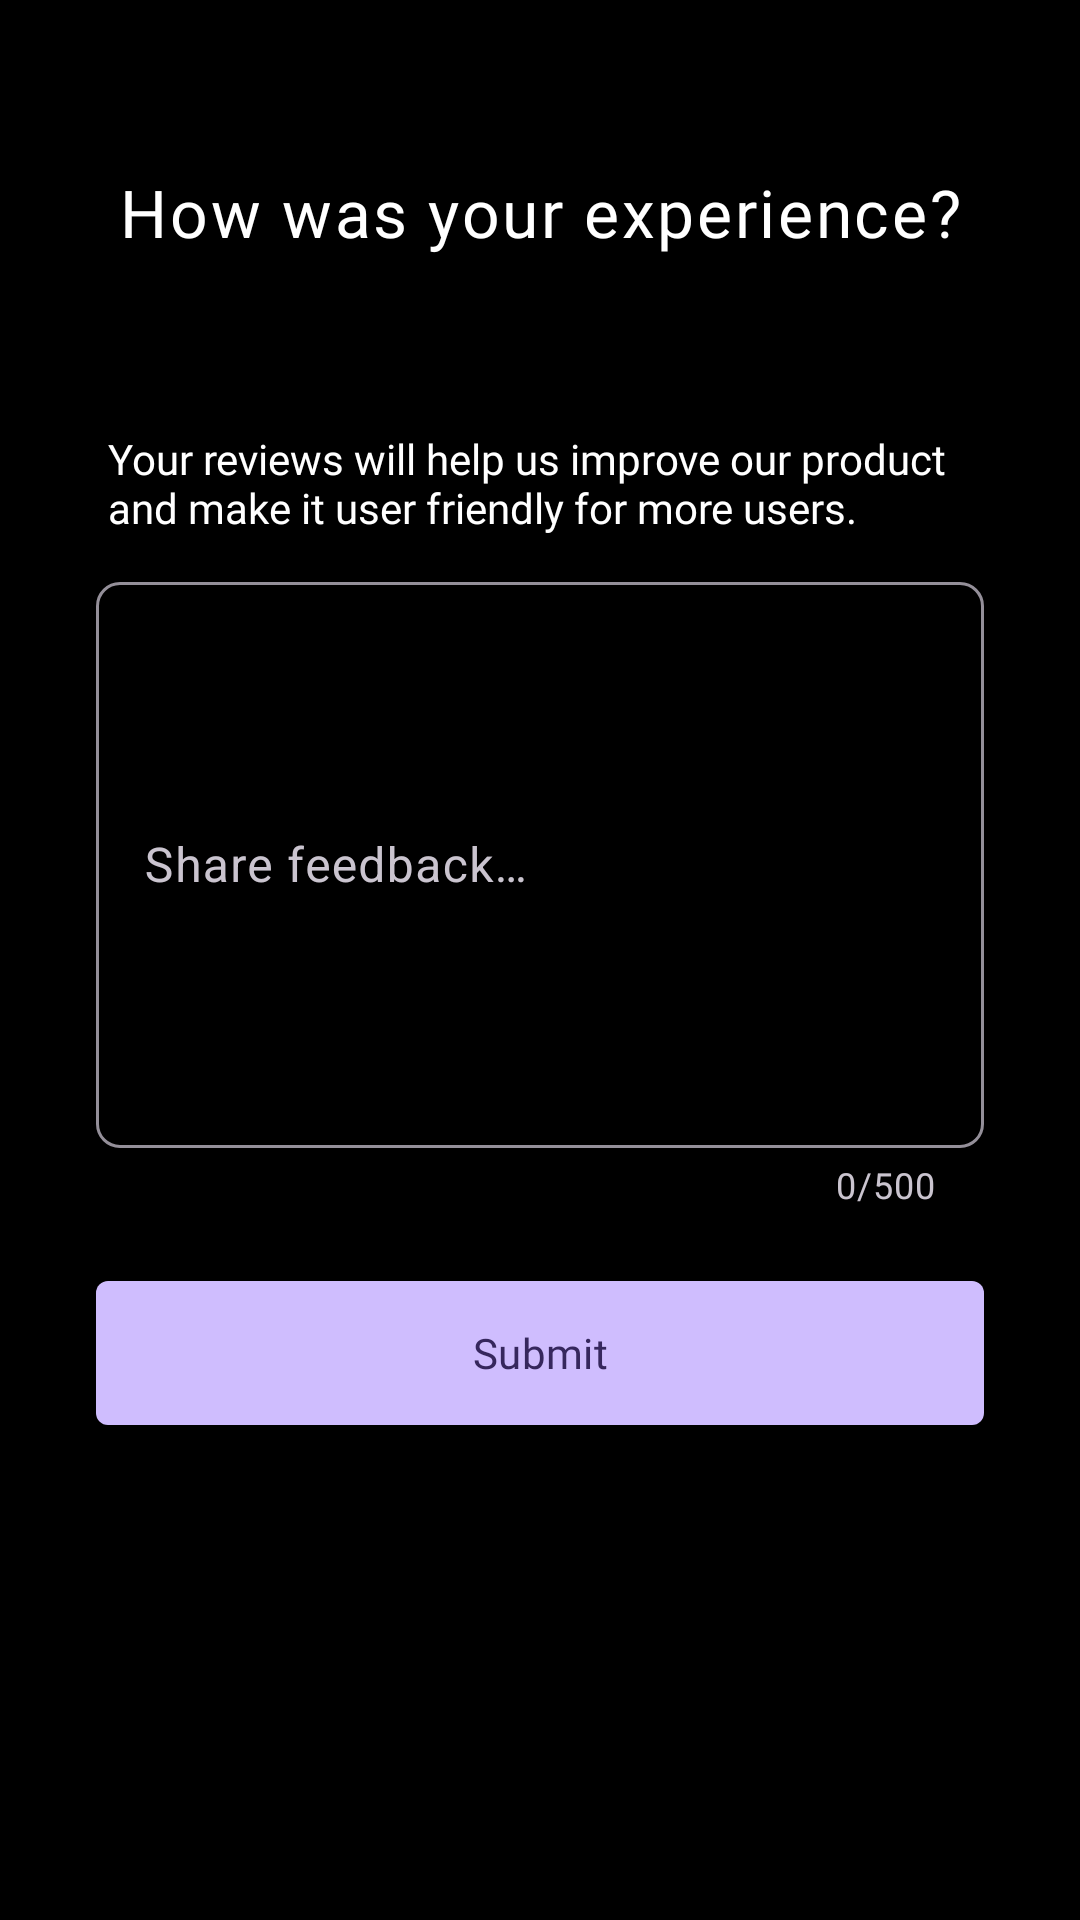

Write the Android layout XML for this screen, with the resource values it uses.
<!-- AndroidManifest.xml: application theme AppTheme -->
<!-- res/layout/fragment_share_feedback.xml -->
<?xml version="1.0" encoding="utf-8"?>
<layout xmlns:android="http://schemas.android.com/apk/res/android"
    xmlns:app="http://schemas.android.com/apk/res-auto"
    xmlns:tools="http://schemas.android.com/tools">

    <data>

    </data>

    <ScrollView
        android:layout_width="match_parent"
        android:layout_height="match_parent"
        android:background="@color/black"
        android:scrollbarSize="0dp"
        android:scrollbars="vertical"
        tools:context=".ui.fragments.ShareFeedbackFragment">

        <androidx.constraintlayout.widget.ConstraintLayout
            android:layout_width="match_parent"
            android:layout_height="wrap_content"
            android:background="@color/black">

            <com.google.android.material.textview.MaterialTextView
                android:id="@+id/titleLabelTextView"
                android:layout_width="0dp"
                android:layout_height="wrap_content"
                android:layout_marginTop="56dp"
                android:fontFamily="@font/montserrat_medium"
                android:letterSpacing="0.04"
                android:text="@string/how_was_your_experience"
                android:textAlignment="center"
                android:textColor="@color/white"
                android:textSize="22sp"
                app:layout_constraintEnd_toEndOf="parent"
                app:layout_constraintStart_toStartOf="parent"
                app:layout_constraintTop_toTopOf="parent">

            </com.google.android.material.textview.MaterialTextView>

            <com.google.android.material.textview.MaterialTextView
                android:id="@+id/captionLabelTextView"
                android:layout_width="0dp"
                android:layout_height="wrap_content"
                android:layout_marginTop="58dp"
                android:fontFamily="@font/montserrat"
                android:paddingHorizontal="36dp"
                android:text="@string/your_reviews_will_help_us_improve_our_product_and_make_it_user_friendly_for_more_users"
                android:textAlignment="textStart"
                android:textColor="@color/white"
                android:textSize="14sp"
                app:layout_constraintEnd_toEndOf="parent"
                app:layout_constraintStart_toStartOf="parent"
                app:layout_constraintTop_toBottomOf="@id/titleLabelTextView">

            </com.google.android.material.textview.MaterialTextView>

            <com.google.android.material.textfield.TextInputLayout
                android:id="@+id/feedbackTextInputLayout"
                style="@style/Widget.Material3.TextInputLayout.OutlinedBox"
                android:layout_width="0dp"
                android:layout_height="wrap_content"
                android:layout_marginHorizontal="32dp"
                android:layout_marginTop="10dp"
                android:fontFamily="@font/montserrat"
                android:hint="@string/share_feedback_dotted"
                app:boxBackgroundColor="@color/black"
                app:boxCornerRadiusBottomEnd="8dp"
                app:boxCornerRadiusBottomStart="8dp"
                app:boxCornerRadiusTopEnd="8dp"
                app:boxCornerRadiusTopStart="8dp"
                app:boxStrokeWidth="1dp"
                app:boxStrokeWidthFocused="1dp"
                app:counterEnabled="true"
                app:counterMaxLength="500"
                app:endIconMode="clear_text"
                app:endIconTint="@color/white"
                app:expandedHintEnabled="true"
                app:hintAnimationEnabled="true"
                app:layout_constraintEnd_toEndOf="parent"
                app:layout_constraintStart_toStartOf="parent"
                app:layout_constraintTop_toBottomOf="@id/captionLabelTextView">

                <com.google.android.material.textfield.TextInputEditText
                    android:id="@+id/feedbackTextInputEditText"
                    android:layout_width="match_parent"
                    android:layout_height="match_parent"
                    android:inputType="textMultiLine"
                    android:lines="8"
                    android:maxLength="500"
                    android:textColor="@color/white">

                </com.google.android.material.textfield.TextInputEditText>

            </com.google.android.material.textfield.TextInputLayout>

            <LinearLayout
                android:id="@+id/progressLinearLayout"
                android:layout_width="0dp"
                android:layout_height="wrap_content"
                android:layout_marginHorizontal="32dp"
                android:layout_marginTop="22dp"
                android:gravity="center_vertical"
                android:orientation="horizontal"
                android:paddingHorizontal="12dp"
                android:paddingVertical="4dp"
                android:visibility="gone"
                app:layout_constraintEnd_toEndOf="parent"
                app:layout_constraintStart_toStartOf="parent"
                app:layout_constraintTop_toBottomOf="@id/feedbackTextInputLayout">

                <ProgressBar
                    android:id="@+id/progressBar"
                    android:layout_width="36dp"
                    android:layout_height="36dp"
                    android:layout_marginEnd="12dp"
                    android:visibility="gone"
                    app:layout_constraintBottom_toBottomOf="@id/progressStatusValueTextView"
                    app:layout_constraintStart_toEndOf="@id/guideline2"
                    app:layout_constraintTop_toTopOf="@id/progressStatusValueTextView" />

                <com.google.android.material.textview.MaterialTextView
                    android:id="@+id/progressStatusValueTextView"
                    android:layout_width="match_parent"
                    android:layout_height="wrap_content"
                    android:textAlignment="center"
                    android:textSize="14sp"
                    android:visibility="gone"
                    app:fontFamily="@font/montserrat"
                    app:layout_constraintEnd_toStartOf="@id/guideline3"
                    app:layout_constraintStart_toEndOf="@id/progressBar"
                    app:layout_constraintTop_toBottomOf="@id/loginOrSignUpToContinueLabelTextView"
                    tools:text="Please wait while we update your profile..." />

            </LinearLayout>

            <com.google.android.material.button.MaterialButton
                android:id="@+id/submitButton"
                android:layout_width="0dp"
                android:layout_height="56dp"
                android:layout_marginHorizontal="32dp"
                android:layout_marginTop="20dp"
                android:layout_marginBottom="40dp"
                android:fontFamily="@font/montserrat"
                android:text="@string/submit"
                app:cornerRadius="4dp"
                app:layout_constraintBottom_toBottomOf="parent"
                app:layout_constraintEnd_toEndOf="parent"
                app:layout_constraintStart_toStartOf="parent"
                app:layout_constraintTop_toBottomOf="@id/progressLinearLayout">

            </com.google.android.material.button.MaterialButton>

        </androidx.constraintlayout.widget.ConstraintLayout>

    </ScrollView>

</layout>
<!-- resources referenced by this layout -->
<resources>
  <color name="black">#000000</color>
  <color name="white">#FFFFFF</color>
  <string name="how_was_your_experience">How was your experience?</string>
  <string name="share_feedback_dotted">Share feedback…</string>
  <string name="submit">Submit</string>
  <string name="your_reviews_will_help_us_improve_our_product_and_make_it_user_friendly_for_more_users">Your reviews will help us improve our product and make it user friendly for more users.</string>
  <color name="md_theme_primary">#CFBDFE</color>
  <color name="md_theme_onPrimary">#36275D</color>
  <color name="md_theme_primaryContainer">#4D3D75</color>
  <color name="md_theme_onPrimaryContainer">#E9DDFF</color>
  <color name="md_theme_secondary">#CFBDFE</color>
  <color name="md_theme_onSecondary">#36275D</color>
  <color name="md_theme_secondaryContainer">#4D3D75</color>
  <color name="md_theme_onSecondaryContainer">#E9DDFF</color>
  <color name="md_theme_tertiary">#C0C1FF</color>
  <color name="md_theme_onTertiary">#282A60</color>
  <color name="md_theme_tertiaryContainer">#3F4178</color>
  <color name="md_theme_onTertiaryContainer">#E1E0FF</color>
  <color name="md_theme_error">#FFB4A8</color>
  <color name="md_theme_onError">#561E17</color>
  <color name="md_theme_errorContainer">#73342B</color>
  <color name="md_theme_onErrorContainer">#FFDAD5</color>
  <color name="md_theme_background">#000000</color>
  <color name="md_theme_onBackground">#E6E0E9</color>
  <color name="md_theme_surface">#141218</color>
  <color name="md_theme_onSurface">#E6E0E9</color>
  <color name="md_theme_surfaceVariant">#49454E</color>
  <color name="md_theme_onSurfaceVariant">#CAC4CF</color>
  <color name="md_theme_outline">#948F99</color>
  <color name="md_theme_outlineVariant">#49454E</color>
  <color name="md_theme_inverseSurface">#E6E0E9</color>
  <color name="md_theme_inverseOnSurface">#322F35</color>
  <color name="md_theme_inversePrimary">#65558F</color>
  <color name="md_theme_primaryFixed">#E9DDFF</color>
  <color name="md_theme_onPrimaryFixed">#201047</color>
  <color name="md_theme_primaryFixedDim">#CFBDFE</color>
  <color name="md_theme_onPrimaryFixedVariant">#4D3D75</color>
  <color name="md_theme_secondaryFixed">#E9DDFF</color>
  <color name="md_theme_onSecondaryFixed">#201047</color>
  <color name="md_theme_secondaryFixedDim">#CFBDFE</color>
  <color name="md_theme_onSecondaryFixedVariant">#4D3D75</color>
  <color name="md_theme_tertiaryFixed">#E1E0FF</color>
  <color name="md_theme_onTertiaryFixed">#12144B</color>
  <color name="md_theme_tertiaryFixedDim">#C0C1FF</color>
  <color name="md_theme_onTertiaryFixedVariant">#3F4178</color>
  <color name="md_theme_surfaceDim">#141218</color>
  <color name="md_theme_surfaceBright">#3B383E</color>
  <color name="md_theme_surfaceContainerLowest">#0F0D13</color>
  <color name="md_theme_surfaceContainerLow">#1D1B20</color>
  <color name="md_theme_surfaceContainer">#211F24</color>
  <color name="md_theme_surfaceContainerHigh">#2B292F</color>
  <color name="md_theme_surfaceContainerHighest">#36343A</color>
</resources>
